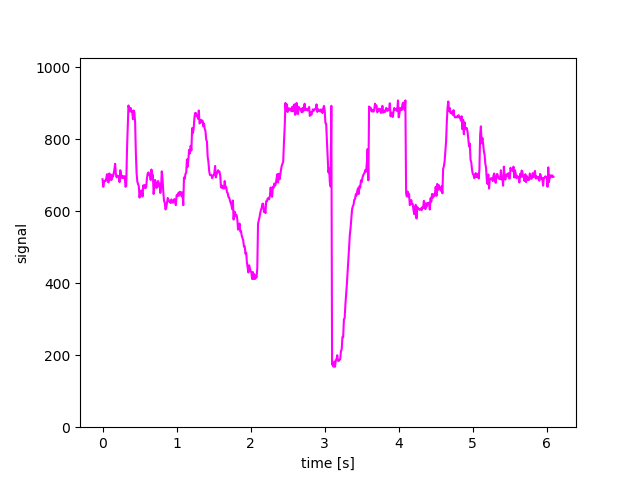

The data file committed next to this chart (first rows):
693, 685, 693, 683, 704, 687, 685, 695, 699, 844, 881, 874, 880, 883, 884, 886, 880, 852, 768, 745, 695, 684, 669, 667
689, 668, 682, 685, 684, 691, 703, 686, 680, 705, 688, 702, 687, 701, 696, 705, 716, 732, 703, 694, 699, 698, 697, 681
638, 656, 657, 658, 641, 672, 666, 673, 664, 721, 692, 705, 708, 700, 704, 687, 716, 701, 701, 648, 669, 687, 680, 665
644, 643, 650, 643, 654, 647, 653, 641, 652, 700, 694, 690, 704, 707, 744, 724, 748, 771, 761, 782, 769, 831, 817, 828
700, 706, 726, 694, 703, 707, 714, 711, 710, 676, 666, 672, 664, 668, 663, 684, 667, 667, 653, 651, 640, 638, 630, 623
434, 430, 412, 431, 412, 425, 412, 420, 416, 556, 565, 575, 583, 596, 604, 610, 621, 621, 598, 605, 595, 628, 628, 636
876, 885, 886, 881, 885, 878, 890, 878, 893, 880, 868, 871, 901, 880, 870, 890, 886, 883, 883, 875, 887, 877, 891, 899
882, 845, 843, 796, 746, 708, 719, 680, 669, 195, 174, 175, 168, 182, 168, 186, 189, 200, 185, 184, 187, 189, 212, 216
681, 693, 700, 704, 708, 715, 710, 735, 773, 883, 891, 884, 888, 879, 877, 882, 877, 882, 899, 891, 894, 875, 879, 885
861, 871, 887, 885, 881, 897, 902, 899, 881, 649, 650, 641, 655, 641, 648, 617, 623, 631, 620, 620, 603, 592, 607, 618
668, 643, 676, 659, 673, 662, 663, 657, 670, 704, 718, 725, 739, 768, 794, 850, 889, 905, 878, 887, 873, 873, 875, 868
704, 702, 692, 697, 706, 695, 699, 704, 691, 861, 813, 836, 789, 804, 788, 767, 757, 732, 720, 686, 676, 702, 663, 689
691, 721, 714, 716, 712, 724, 694, 714, 705, 693, 698, 696, 693, 680, 704, 695, 713, 710, 696, 693, 684, 703, 681, 698
